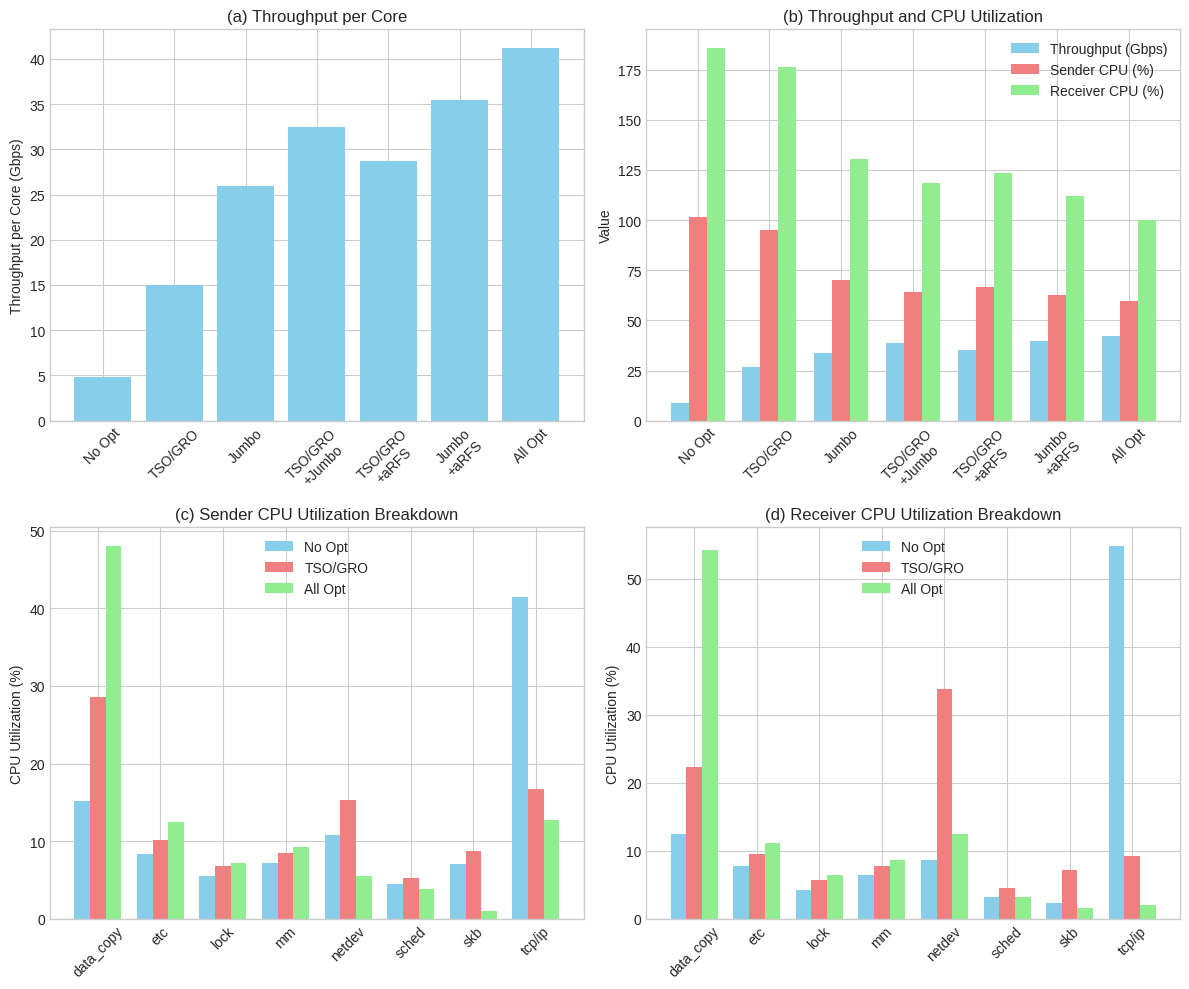
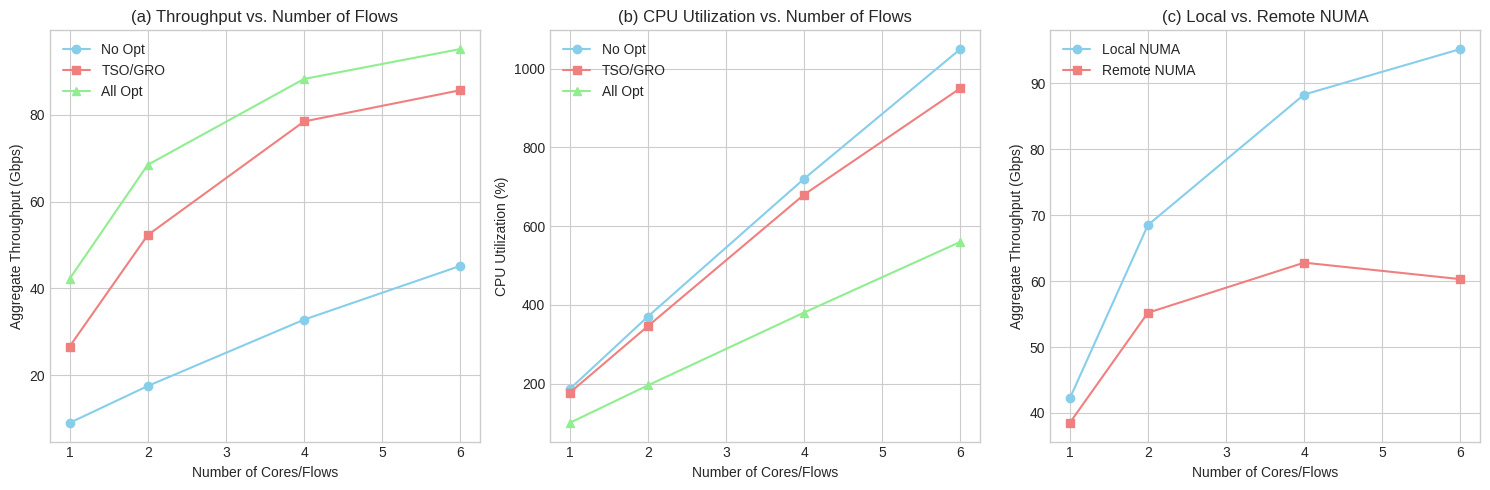
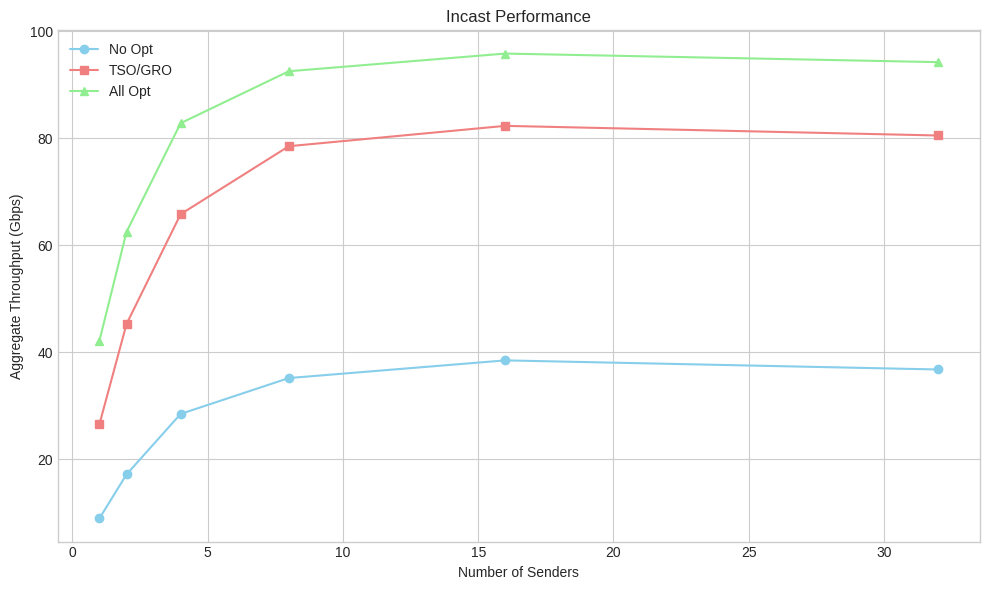
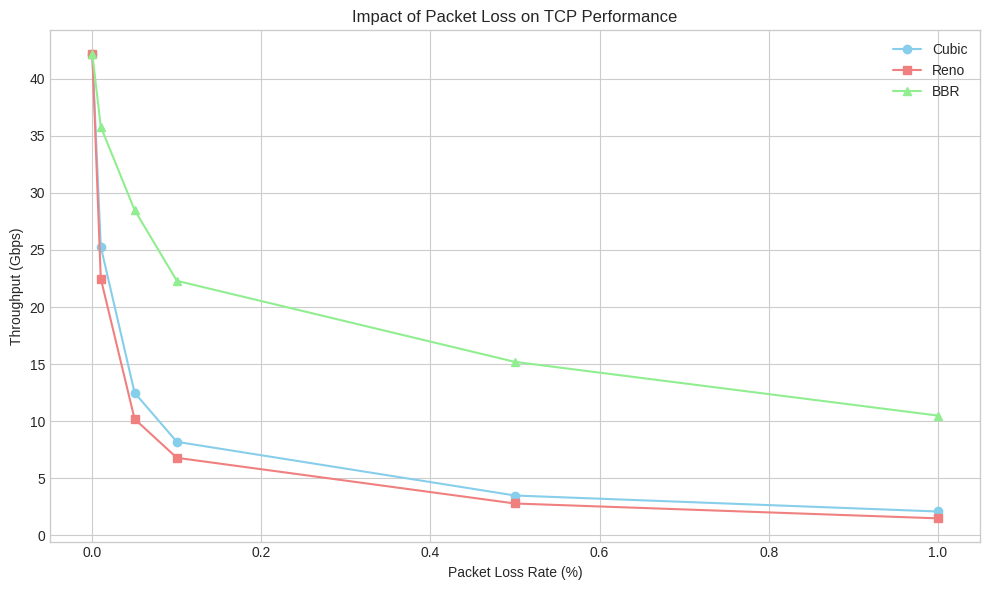
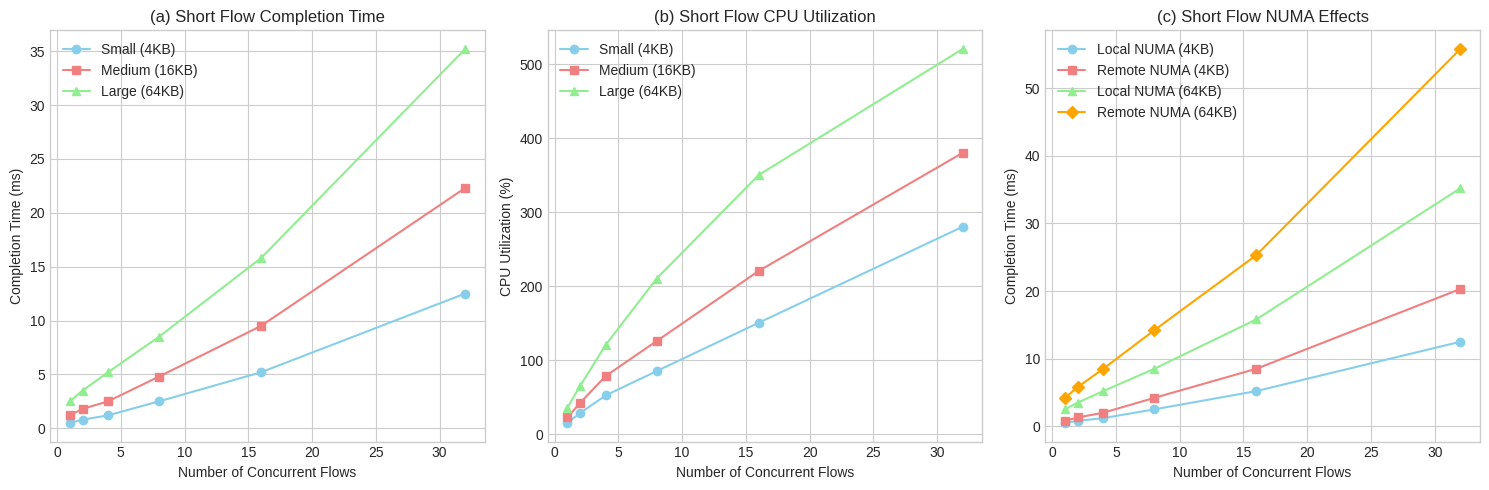

Here is the Python script that generated these plots, in order:
import matplotlib.pyplot as plt
import numpy as np
import matplotlib.gridspec as gridspec
from matplotlib.patches import Patch

# Set style
plt.style.use('seaborn-v0_8-whitegrid')

# Figure 3: Single Flow Performance
def create_single_flow_figure():
    # Create a figure with 2x2 subplots
    fig = plt.figure(figsize=(12, 10))
    gs = gridspec.GridSpec(2, 2, width_ratios=[1, 1], height_ratios=[1, 1])
    
    # Figure 3(a): Throughput per Core
    ax1 = plt.subplot(gs[0, 0])
    configs = ['No Opt', 'TSO/GRO', 'Jumbo', 'TSO/GRO\n+Jumbo', 'TSO/GRO\n+aRFS', 'Jumbo\n+aRFS', 'All Opt']
    throughput_per_core = [4.8, 15.0, 25.9, 32.5, 28.7, 35.4, 41.2]
    
    ax1.bar(configs, throughput_per_core, color='skyblue')
    ax1.set_ylabel('Throughput per Core (Gbps)')
    ax1.set_title('(a) Throughput per Core')
    ax1.tick_params(axis='x', rotation=45)
    
    # Figure 3(b): Throughput and CPU Utilization
    ax2 = plt.subplot(gs[0, 1])
    throughput = [9.0, 26.6, 33.8, 38.5, 35.2, 39.7, 42.2]
    sender_cpu = [101.5, 95.2, 70.3, 64.2, 66.5, 62.8, 59.8]
    receiver_cpu = [185.8, 176.5, 130.2, 118.5, 123.4, 112.1, 100.0]
    
    x = np.arange(len(configs))
    width = 0.25
    
    ax2.bar(x - width, throughput, width, label='Throughput (Gbps)', color='skyblue')
    ax2.bar(x, sender_cpu, width, label='Sender CPU (%)', color='lightcoral')
    ax2.bar(x + width, receiver_cpu, width, label='Receiver CPU (%)', color='lightgreen')
    
    ax2.set_ylabel('Value')
    ax2.set_title('(b) Throughput and CPU Utilization')
    ax2.set_xticks(x)
    ax2.set_xticklabels(configs, rotation=45)
    ax2.legend()
    
    # Figure 3(c): Sender CPU Utilization Breakdown
    ax3 = plt.subplot(gs[1, 0])
    categories = ['data_copy', 'etc', 'lock', 'mm', 'netdev', 'sched', 'skb', 'tcp/ip']
    
    # Data for different configurations
    no_opt = [15.2, 8.3, 5.5, 7.2, 10.8, 4.5, 7.0, 41.5]
    tso_gro = [28.6, 10.2, 6.8, 8.5, 15.3, 5.2, 8.7, 16.7]
    all_opt = [48.0, 12.5, 7.2, 9.3, 5.5, 3.8, 1.0, 12.7]
    
    x = np.arange(len(categories))
    width = 0.25
    
    ax3.bar(x - width, no_opt, width, label='No Opt', color='skyblue')
    ax3.bar(x, tso_gro, width, label='TSO/GRO', color='lightcoral')
    ax3.bar(x + width, all_opt, width, label='All Opt', color='lightgreen')
    
    ax3.set_ylabel('CPU Utilization (%)')
    ax3.set_title('(c) Sender CPU Utilization Breakdown')
    ax3.set_xticks(x)
    ax3.set_xticklabels(categories, rotation=45)
    ax3.legend()
    
    # Figure 3(d): Receiver CPU Utilization Breakdown
    ax4 = plt.subplot(gs[1, 1])
    
    # Data for different configurations
    no_opt_r = [12.5, 7.8, 4.2, 6.5, 8.7, 3.2, 2.3, 54.8]
    tso_gro_r = [22.3, 9.5, 5.7, 7.8, 33.8, 4.5, 7.2, 9.2]
    all_opt_r = [54.3, 11.2, 6.5, 8.7, 12.5, 3.2, 1.6, 2.0]
    
    ax4.bar(x - width, no_opt_r, width, label='No Opt', color='skyblue')
    ax4.bar(x, tso_gro_r, width, label='TSO/GRO', color='lightcoral')
    ax4.bar(x + width, all_opt_r, width, label='All Opt', color='lightgreen')
    
    ax4.set_ylabel('CPU Utilization (%)')
    ax4.set_title('(d) Receiver CPU Utilization Breakdown')
    ax4.set_xticks(x)
    ax4.set_xticklabels(categories, rotation=45)
    ax4.legend()
    
    plt.tight_layout()
    plt.savefig('fig3_single_flow.png', dpi=300)
    plt.close()

# Figure 4: One-to-One Performance
def create_one_to_one_figure():
    # Create a figure with 1x3 subplots
    fig, (ax1, ax2, ax3) = plt.subplots(1, 3, figsize=(15, 5))
    
    # Figure 4(a): Throughput vs. Number of Flows
    cores = [1, 2, 4, 6]
    no_opt = [9.0, 17.5, 32.8, 45.2]
    tso_gro = [26.6, 52.3, 78.5, 85.7]
    all_opt = [42.2, 68.5, 88.3, 95.2]
    
    ax1.plot(cores, no_opt, 'o-', label='No Opt', color='skyblue')
    ax1.plot(cores, tso_gro, 's-', label='TSO/GRO', color='lightcoral')
    ax1.plot(cores, all_opt, '^-', label='All Opt', color='lightgreen')
    
    ax1.set_xlabel('Number of Cores/Flows')
    ax1.set_ylabel('Aggregate Throughput (Gbps)')
    ax1.set_title('(a) Throughput vs. Number of Flows')
    ax1.legend()
    ax1.grid(True)
    
    # Figure 4(b): CPU Utilization vs. Number of Flows
    cpu_no_opt = [185.8, 370.2, 720.5, 1050.3]
    cpu_tso_gro = [176.5, 345.8, 680.2, 950.7]
    cpu_all_opt = [100.0, 195.3, 380.5, 560.2]
    
    ax2.plot(cores, cpu_no_opt, 'o-', label='No Opt', color='skyblue')
    ax2.plot(cores, cpu_tso_gro, 's-', label='TSO/GRO', color='lightcoral')
    ax2.plot(cores, cpu_all_opt, '^-', label='All Opt', color='lightgreen')
    
    ax2.set_xlabel('Number of Cores/Flows')
    ax2.set_ylabel('CPU Utilization (%)')
    ax2.set_title('(b) CPU Utilization vs. Number of Flows')
    ax2.legend()
    ax2.grid(True)
    
    # Figure 4(c): Local vs. Remote NUMA
    local_numa = [42.2, 68.5, 88.3, 95.2]
    remote_numa = [38.5, 55.2, 62.8, 60.3]
    
    ax3.plot(cores, local_numa, 'o-', label='Local NUMA', color='skyblue')
    ax3.plot(cores, remote_numa, 's-', label='Remote NUMA', color='lightcoral')
    
    ax3.set_xlabel('Number of Cores/Flows')
    ax3.set_ylabel('Aggregate Throughput (Gbps)')
    ax3.set_title('(c) Local vs. Remote NUMA')
    ax3.legend()
    ax3.grid(True)
    
    plt.tight_layout()
    plt.savefig('fig4_one_to_one.png', dpi=300)
    plt.close()

# Figure 5: Incast Performance
def create_incast_figure():
    senders = [1, 2, 4, 8, 16, 32]
    no_opt = [9.0, 17.2, 28.5, 35.2, 38.5, 36.8]
    tso_gro = [26.6, 45.3, 65.8, 78.5, 82.3, 80.5]
    all_opt = [42.2, 62.5, 82.8, 92.5, 95.8, 94.2]
    
    plt.figure(figsize=(10, 6))
    plt.plot(senders, no_opt, 'o-', label='No Opt', color='skyblue')
    plt.plot(senders, tso_gro, 's-', label='TSO/GRO', color='lightcoral')
    plt.plot(senders, all_opt, '^-', label='All Opt', color='lightgreen')
    
    plt.xlabel('Number of Senders')
    plt.ylabel('Aggregate Throughput (Gbps)')
    plt.title('Incast Performance')
    plt.legend()
    plt.grid(True)
    plt.tight_layout()
    
    plt.savefig('fig5_incast.png', dpi=300)
    plt.close()

# Figure 7: Packet Loss Impact
def create_packet_loss_figure():
    loss_rates = [0, 0.01, 0.05, 0.1, 0.5, 1.0]
    cubic = [42.2, 25.3, 12.5, 8.2, 3.5, 2.1]
    reno = [42.2, 22.5, 10.2, 6.8, 2.8, 1.5]
    bbr = [42.2, 35.8, 28.5, 22.3, 15.2, 10.5]
    
    plt.figure(figsize=(10, 6))
    plt.plot(loss_rates, cubic, 'o-', label='Cubic', color='skyblue')
    plt.plot(loss_rates, reno, 's-', label='Reno', color='lightcoral')
    plt.plot(loss_rates, bbr, '^-', label='BBR', color='lightgreen')
    
    plt.xlabel('Packet Loss Rate (%)')
    plt.ylabel('Throughput (Gbps)')
    plt.title('Impact of Packet Loss on TCP Performance')
    plt.legend()
    plt.grid(True)
    plt.tight_layout()
    
    plt.savefig('fig7_packet_loss.png', dpi=300)
    plt.close()

# Figure 8: Short Flow Performance
def create_short_flow_figure():
    # Create a figure with 1x3 subplots
    fig, (ax1, ax2, ax3) = plt.subplots(1, 3, figsize=(15, 5))
    
    # Figure 8(a): Short Flow Completion Time
    flows = [1, 2, 4, 8, 16, 32]
    small = [0.5, 0.8, 1.2, 2.5, 5.2, 12.5]
    medium = [1.2, 1.8, 2.5, 4.8, 9.5, 22.3]
    large = [2.5, 3.5, 5.2, 8.5, 15.8, 35.2]
    
    ax1.plot(flows, small, 'o-', label='Small (4KB)', color='skyblue')
    ax1.plot(flows, medium, 's-', label='Medium (16KB)', color='lightcoral')
    ax1.plot(flows, large, '^-', label='Large (64KB)', color='lightgreen')
    
    ax1.set_xlabel('Number of Concurrent Flows')
    ax1.set_ylabel('Completion Time (ms)')
    ax1.set_title('(a) Short Flow Completion Time')
    ax1.legend()
    ax1.grid(True)
    
    # Figure 8(b): Short Flow CPU Utilization
    cpu_small = [15.2, 28.5, 52.3, 85.2, 150.5, 280.3]
    cpu_medium = [22.5, 42.3, 78.5, 125.8, 220.5, 380.2]
    cpu_large = [35.8, 65.2, 120.5, 210.3, 350.2, 520.5]
    
    ax2.plot(flows, cpu_small, 'o-', label='Small (4KB)', color='skyblue')
    ax2.plot(flows, cpu_medium, 's-', label='Medium (16KB)', color='lightcoral')
    ax2.plot(flows, cpu_large, '^-', label='Large (64KB)', color='lightgreen')
    
    ax2.set_xlabel('Number of Concurrent Flows')
    ax2.set_ylabel('CPU Utilization (%)')
    ax2.set_title('(b) Short Flow CPU Utilization')
    ax2.legend()
    ax2.grid(True)
    
    # Figure 8(c): Short Flow NUMA Effects
    local_small = [0.5, 0.8, 1.2, 2.5, 5.2, 12.5]
    remote_small = [0.8, 1.3, 2.0, 4.2, 8.5, 20.3]
    local_large = [2.5, 3.5, 5.2, 8.5, 15.8, 35.2]
    remote_large = [4.2, 5.8, 8.5, 14.2, 25.3, 55.8]
    
    ax3.plot(flows, local_small, 'o-', label='Local NUMA (4KB)', color='skyblue')
    ax3.plot(flows, remote_small, 's-', label='Remote NUMA (4KB)', color='lightcoral')
    ax3.plot(flows, local_large, '^-', label='Local NUMA (64KB)', color='lightgreen')
    ax3.plot(flows, remote_large, 'D-', label='Remote NUMA (64KB)', color='orange')
    
    ax3.set_xlabel('Number of Concurrent Flows')
    ax3.set_ylabel('Completion Time (ms)')
    ax3.set_title('(c) Short Flow NUMA Effects')
    ax3.legend()
    ax3.grid(True)
    
    plt.tight_layout()
    plt.savefig('fig8_short_flow.png', dpi=300)
    plt.close()

# Create all figures
create_single_flow_figure()
create_one_to_one_figure()
create_incast_figure()
create_packet_loss_figure()
create_short_flow_figure()

print("All original paper figures created successfully!")
